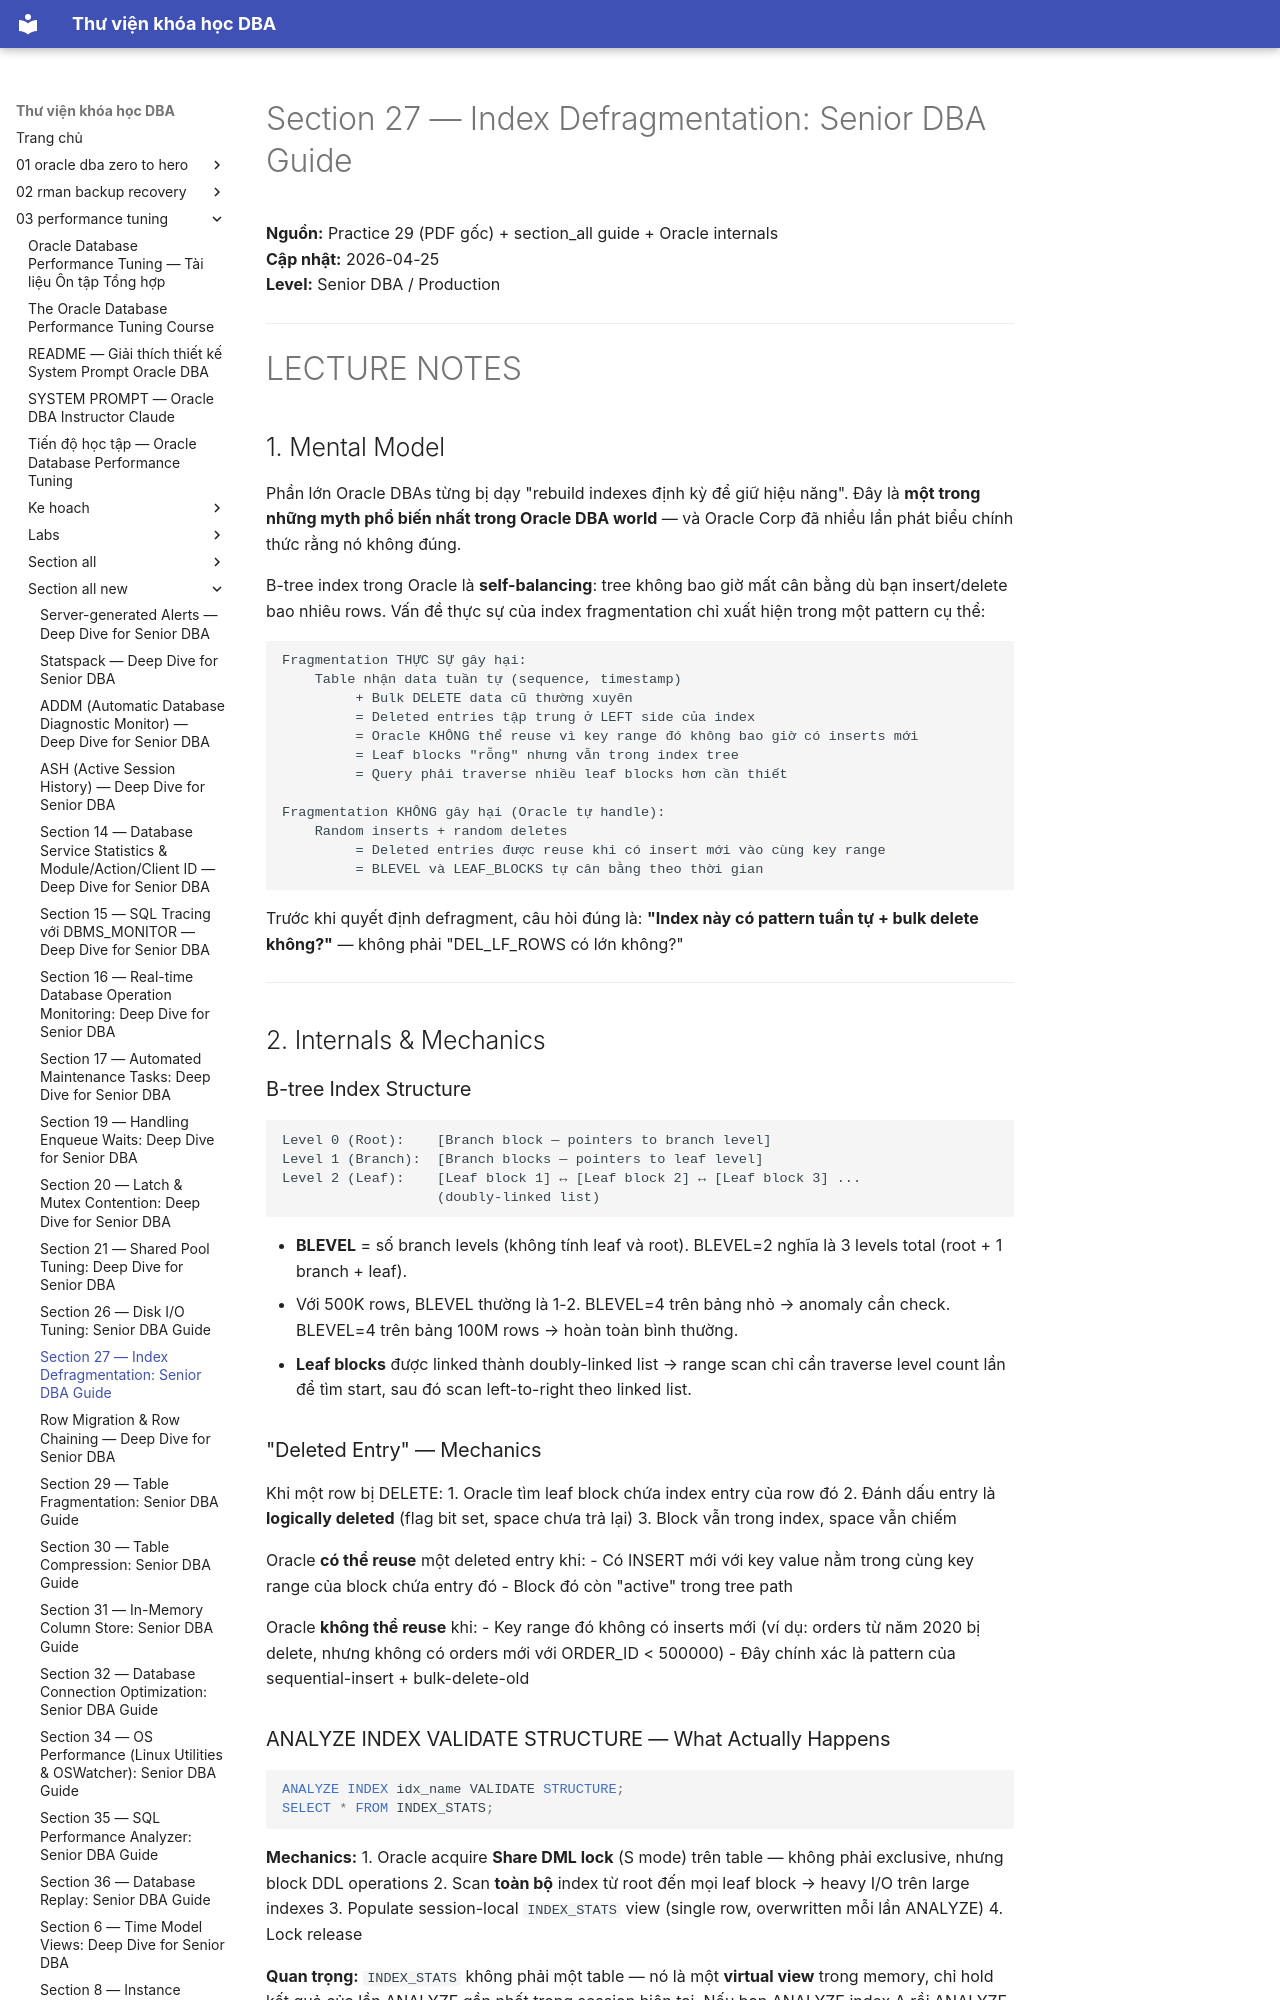

repository: quochuyag/MkDocs_local · page: 03-performance-tuning/section-all-new/section-27-index-defrag-senior-guide/index.html · generator: mkdocs

---
title: 'Section 27 — Index Defragmentation: Senior DBA Guide'
course: 03-performance-tuning
source: The-Oracle-Database-Performance-Tuning-Course/section_all_new/section_27_index_defrag_senior_guide.md
---

# Section 27 — Index Defragmentation: Senior DBA Guide

**Nguồn:** Practice 29 (PDF gốc) + section_all guide + Oracle internals  
**Cập nhật:** 2026-04-25  
**Level:** Senior DBA / Production

---

# LECTURE NOTES

## 1. Mental Model

Phần lớn Oracle DBAs từng bị dạy "rebuild indexes định kỳ để giữ hiệu năng". Đây là **một trong những myth phổ biến nhất trong Oracle DBA world** — và Oracle Corp đã nhiều lần phát biểu chính thức rằng nó không đúng.

B-tree index trong Oracle là **self-balancing**: tree không bao giờ mất cân bằng dù bạn insert/delete bao nhiêu rows. Vấn đề thực sự của index fragmentation chỉ xuất hiện trong một pattern cụ thể:

```
Fragmentation THỰC SỰ gây hại:
    Table nhận data tuần tự (sequence, timestamp)
         + Bulk DELETE data cũ thường xuyên
         = Deleted entries tập trung ở LEFT side của index
         = Oracle KHÔNG thể reuse vì key range đó không bao giờ có inserts mới
         = Leaf blocks "rỗng" nhưng vẫn trong index tree
         = Query phải traverse nhiều leaf blocks hơn cần thiết

Fragmentation KHÔNG gây hại (Oracle tự handle):
    Random inserts + random deletes
         = Deleted entries được reuse khi có insert mới vào cùng key range
         = BLEVEL và LEAF_BLOCKS tự cân bằng theo thời gian
```

Trước khi quyết định defragment, câu hỏi đúng là: **"Index này có pattern tuần tự + bulk delete không?"** — không phải "DEL_LF_ROWS có lớn không?"

---

## 2. Internals & Mechanics

### B-tree Index Structure

```
Level 0 (Root):    [Branch block — pointers to branch level]
Level 1 (Branch):  [Branch blocks — pointers to leaf level]
Level 2 (Leaf):    [Leaf block 1] ↔ [Leaf block 2] ↔ [Leaf block 3] ...
                   (doubly-linked list)
```

- **BLEVEL** = số branch levels (không tính leaf và root). BLEVEL=2 nghĩa là 3 levels total (root + 1 branch + leaf).
- Với 500K rows, BLEVEL thường là 1-2. BLEVEL=4 trên bảng nhỏ → anomaly cần check. BLEVEL=4 trên bảng 100M rows → hoàn toàn bình thường.
- **Leaf blocks** được linked thành doubly-linked list → range scan chỉ cần traverse level count lần để tìm start, sau đó scan left-to-right theo linked list.

### "Deleted Entry" — Mechanics

Khi một row bị DELETE:
1. Oracle tìm leaf block chứa index entry của row đó
2. Đánh dấu entry là **logically deleted** (flag bit set, space chưa trả lại)
3. Block vẫn trong index, space vẫn chiếm

Oracle **có thể reuse** một deleted entry khi:
- Có INSERT mới với key value nằm trong cùng key range của block chứa entry đó
- Block đó còn "active" trong tree path

Oracle **không thể reuse** khi:
- Key range đó không có inserts mới (ví dụ: orders từ năm 2020 bị delete, nhưng không có orders mới với ORDER_ID < 500000)
- Đây chính xác là pattern của sequential-insert + bulk-delete-old
